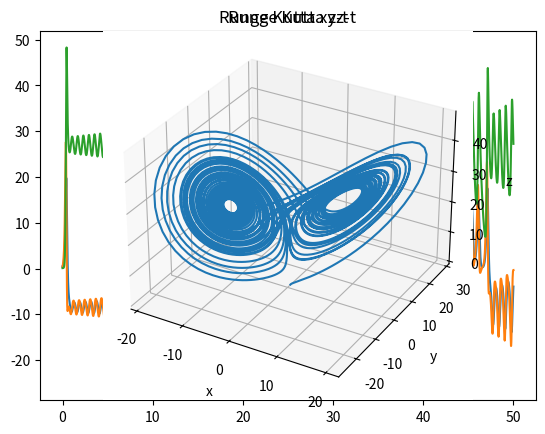

This chart was generated by the following Python code:
import matplotlib.pyplot as plt
import numpy as np
from mpl_toolkits.mplot3d import Axes3D


def Runge_Kutta_method(
    f_x, f_y, f_z, x0: float, y0: float, z0: float, dt: float, n: int
) -> tuple[list[float], list[float], list[float], list[float]]:
    """
    Runge Kutta method for numerical integration.
    :param f_x: function to integrate
    :param f_y: function to integrate
    :param f_z: function to integrate
    :param x0: initial value of x
    :param y0: initial value of y
    :param z0: initial value of z
    :param dt: time step
    :param n: number of steps
    """
    x = x0
    y = y0
    z = z0
    x_array: list[float] = [x]
    y_array: list[float] = [y]
    z_array: list[float] = [z]
    t_array: list[float] = [0]

    for _ in range(n):
        k1_x: float = f_x(x, y, z)
        k1_y: float = f_y(x, y, z)
        k1_z: float = f_z(x, y, z)

        k2_x: float = f_x(x + dt / 2 * k1_x, y + dt / 2 * k1_y, z + dt / 2 * k1_z)
        k2_y: float = f_y(x + dt / 2 * k1_x, y + dt / 2 * k1_y, z + dt / 2 * k1_z)
        k2_z: float = f_z(x + dt / 2 * k1_x, y + dt / 2 * k1_y, z + dt / 2 * k1_z)

        k3_x: float = f_x(x + dt / 2 * k2_x, y + dt / 2 * k2_y, z + dt / 2 * k2_z)
        k3_y: float = f_y(x + dt / 2 * k2_x, y + dt / 2 * k2_y, z + dt / 2 * k2_z)
        k3_z: float = f_z(x + dt / 2 * k2_x, y + dt / 2 * k2_y, z + dt / 2 * k2_z)

        k4_x: float = f_x(x + dt * k3_x, y + dt * k3_y, z + dt * k3_z)
        k4_y: float = f_y(x + dt * k3_x, y + dt * k3_y, z + dt * k3_z)
        k4_z: float = f_z(x + dt * k3_x, y + dt * k3_y, z + dt * k3_z)

        x = x + dt * (k1_x + 2 * k2_x + 2 * k3_x + k4_x) / 6
        y = y + dt * (k1_y + 2 * k2_y + 2 * k3_y + k4_y) / 6
        z = z + dt * (k1_z + 2 * k2_z + 2 * k3_z + k4_z) / 6

        x_array.append(x)
        y_array.append(y)
        z_array.append(z)
        t_array.append(t_array[-1] + dt)

    return x_array, y_array, z_array, t_array


def main():
    # parameters
    s, r, b = 10, 28, 8 / 3
    # initial conditions
    x0, y0, z0 = 0.5, 0.3, 0.1

    def f_x(x, y, z):
        return -s * x + s * y

    def f_y(x, y, z):
        return -x * z + r * x - y

    def f_z(x, y, z):
        return x * y - b * z

    x_array, y_array, z_array, t_array = Runge_Kutta_method(
        f_x=f_x, f_y=f_y, f_z=f_z, x0=x0, y0=y0, z0=z0, dt=0.01, n=5000
    )

    plt.plot(t_array, x_array, label="x")
    plt.title("Runge Kutta x-t")
    plt.show()

    plt.plot(t_array, y_array, label="y")
    plt.title("Runge Kutta y-t")
    plt.show()

    plt.plot(t_array, z_array, label="z")
    plt.title("Runge Kutta z-t")
    plt.show()

    ax = plt.axes(projection="3d")
    ax.set_title("Runge Kutta xyz-t")
    ax.set_xlabel("x")
    ax.set_ylabel("y")
    ax.set_zlabel("z")

    ax.plot(x_array, y_array, z_array)
    plt.show()


if __name__ == "__main__":
    main()
